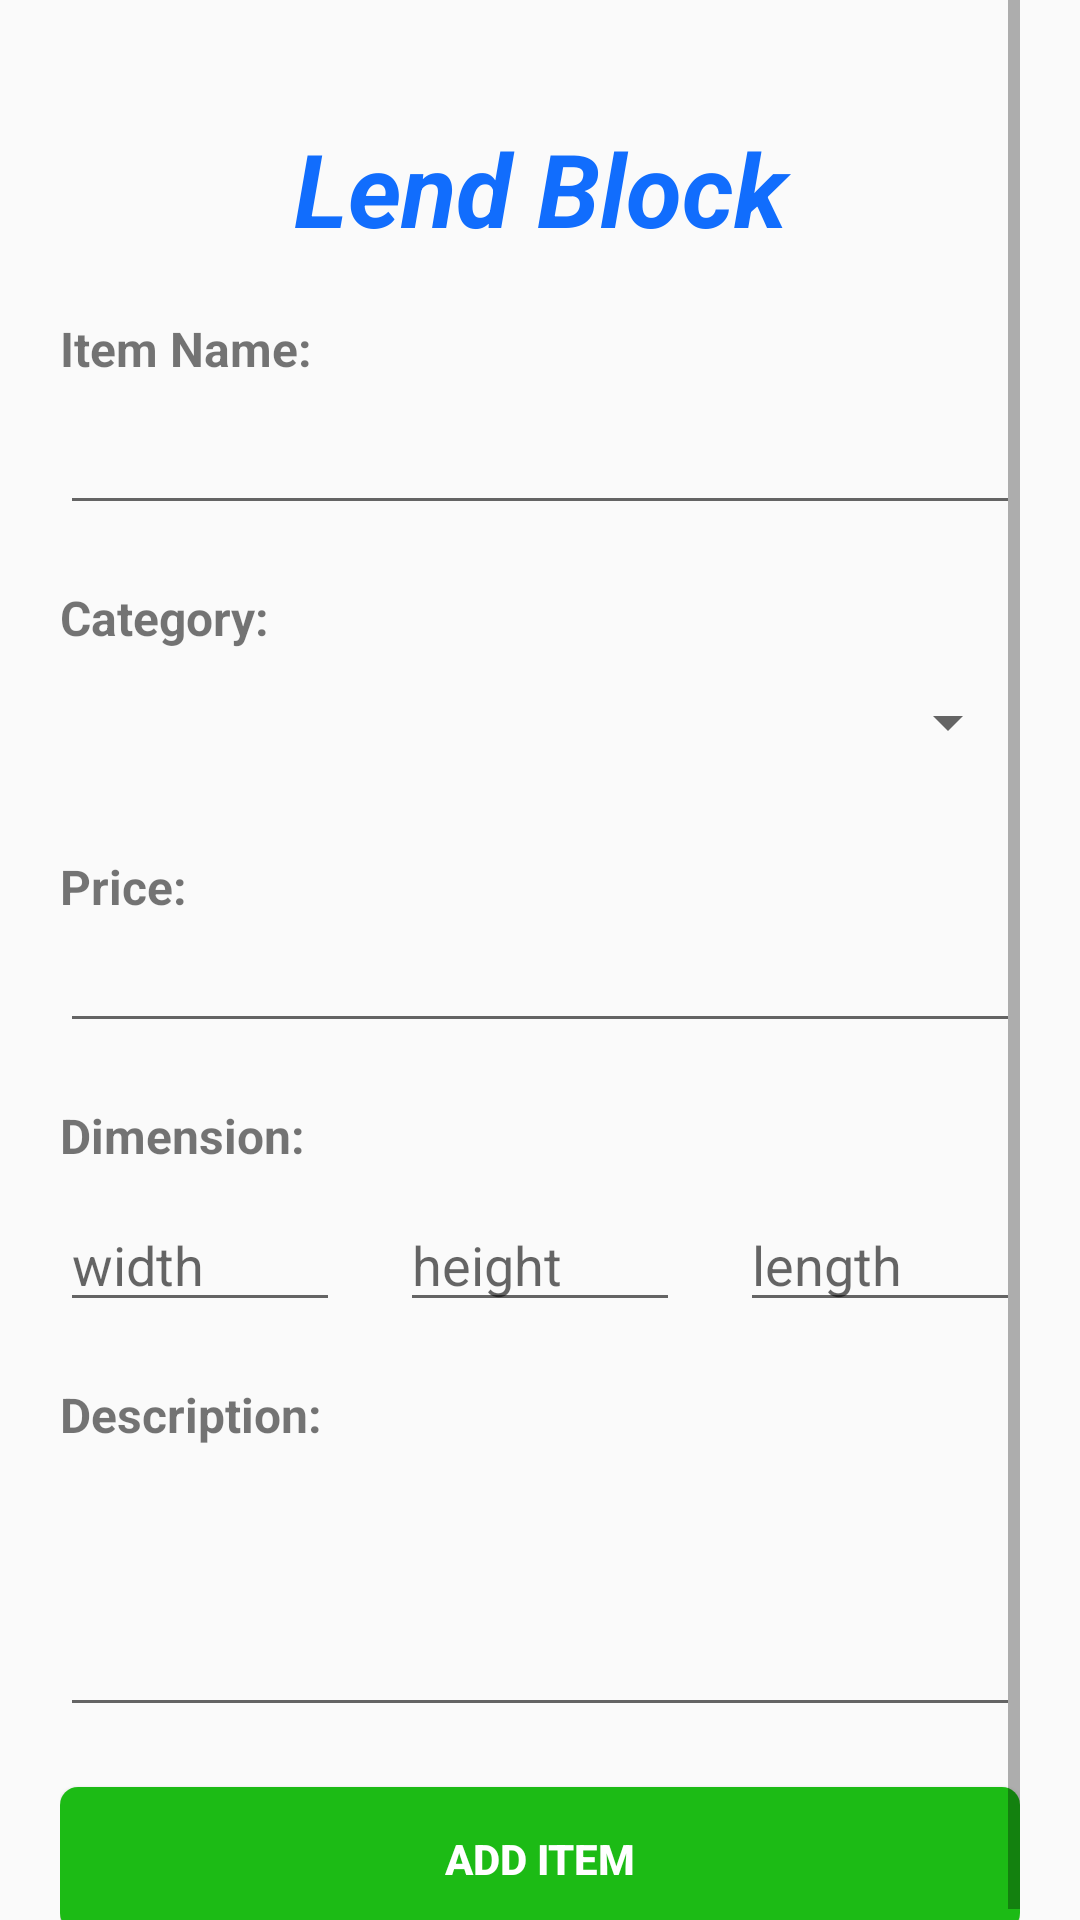

This screen was rendered from an Android layout file. Write that file and the resources it references.
<!-- AndroidManifest.xml: application theme Theme.Share -->
<!-- res/layout/fragment_lend.xml -->
<?xml version="1.0" encoding="utf-8"?>
<androidx.constraintlayout.widget.ConstraintLayout xmlns:android="http://schemas.android.com/apk/res/android"
    xmlns:app="http://schemas.android.com/apk/res-auto"
    xmlns:tools="http://schemas.android.com/tools"
    android:layout_width="match_parent"
    android:layout_height="match_parent"
    tools:context=".application.ui.lend.LendFragment">

    <ScrollView
        android:layout_width="320dp"
        android:layout_height="match_parent"
        app:layout_constraintBottom_toBottomOf="parent"
        app:layout_constraintEnd_toEndOf="parent"
        app:layout_constraintStart_toStartOf="parent"
        app:layout_constraintTop_toTopOf="parent"
        tools:ignore="SpeakableTextPresentCheck">

        <LinearLayout
            android:layout_width="320dp"
            android:layout_height="match_parent"
            android:layout_marginTop="40dp"
            android:onClick="addNewItem"
            android:orientation="vertical"
            app:layout_constraintEnd_toEndOf="parent"
            app:layout_constraintHorizontal_bias="0.493"
            app:layout_constraintStart_toStartOf="parent"
            app:layout_constraintTop_toTopOf="parent">


            <TextView
                android:id="@+id/textView33"
                android:layout_width="match_parent"
                android:layout_height="wrap_content"
                android:text="Lend Block"
                android:textAlignment="center"
                android:textColor="@color/blue"
                android:textSize="34dp"
                android:textStyle="bold|italic" />

            <LinearLayout
                android:layout_width="match_parent"
                android:layout_height="wrap_content"
                android:orientation="vertical">

                <TextView
                    android:id="@+id/textView46"
                    android:layout_width="match_parent"
                    android:layout_height="wrap_content"
                    android:layout_marginTop="20dp"
                    android:text="Item Name:"
                    android:textSize="16dp"
                    android:textStyle="bold" />

                <EditText
                    android:id="@+id/itemName"
                    android:layout_width="match_parent"
                    android:layout_height="wrap_content"
                    android:ems="10"
                    android:inputType="text"
                    android:minHeight="48dp"
                    tools:ignore="SpeakableTextPresentCheck" />

                <TextView
                    android:id="@+id/textView32"
                    android:layout_width="match_parent"
                    android:layout_height="wrap_content"
                    android:layout_marginTop="20dp"
                    android:text="Category:"
                    android:textSize="16dp"
                    android:textStyle="bold" />

                <Spinner
                    android:id="@+id/spinner"
                    android:layout_width="match_parent"
                    android:layout_height="wrap_content"
                    android:minHeight="48dp" />

                <TextView
                    android:id="@+id/textView42"
                    android:layout_width="match_parent"
                    android:layout_height="wrap_content"
                    android:layout_marginTop="20dp"
                    android:text="Price:"
                    android:textSize="16dp"
                    android:textStyle="bold" />

                <EditText
                    android:id="@+id/price"
                    android:layout_width="match_parent"
                    android:layout_height="wrap_content"
                    android:ems="10"
                    android:inputType="text"
                    tools:ignore="TouchTargetSizeCheck,SpeakableTextPresentCheck" />

                <TextView
                    android:id="@+id/textView44"
                    android:layout_width="match_parent"
                    android:layout_height="wrap_content"
                    android:layout_marginTop="20dp"
                    android:text="Dimension:"
                    android:textSize="16dp"
                    android:textStyle="bold" />

                <LinearLayout
                    android:layout_width="match_parent"
                    android:layout_height="match_parent"
                    android:layout_marginTop="10dp"
                    android:orientation="horizontal">

                    <EditText
                        android:id="@+id/width"
                        android:layout_width="wrap_content"
                        android:layout_height="wrap_content"
                        android:layout_marginRight="10dp"
                        android:layout_weight="1"
                        android:ems="10"
                        android:hint="width"
                        android:inputType="text"
                        tools:ignore="TouchTargetSizeCheck" />

                    <EditText
                        android:id="@+id/height"
                        android:layout_width="wrap_content"
                        android:layout_height="wrap_content"
                        android:layout_marginLeft="10dp"
                        android:layout_marginRight="10dp"
                        android:layout_weight="1"
                        android:ems="10"
                        android:hint="height"
                        android:inputType="text"
                        tools:ignore="TouchTargetSizeCheck" />

                    <EditText
                        android:id="@+id/length"
                        android:layout_width="wrap_content"
                        android:layout_height="wrap_content"
                        android:layout_marginLeft="10dp"
                        android:layout_weight="1"
                        android:ems="10"
                        android:hint="length"
                        android:inputType="text"
                        tools:ignore="TouchTargetSizeCheck" />
                </LinearLayout>

                <TextView
                    android:id="@+id/textView43"
                    android:layout_width="match_parent"
                    android:layout_height="wrap_content"
                    android:layout_marginTop="20dp"
                    android:text="Description:"
                    android:textSize="16dp"
                    android:textStyle="bold" />

                <EditText
                    android:id="@+id/description"
                    android:layout_width="match_parent"
                    android:layout_height="wrap_content"
                    android:layout_marginTop="10dp"
                    android:ems="10"
                    android:inputType="textMultiLine"
                    android:lines="3"
                    android:minHeight="48dp"
                    tools:ignore="SpeakableTextPresentCheck" />

                <Button
                    android:id="@+id/addItem"
                    android:layout_width="match_parent"
                    android:layout_height="wrap_content"
                    android:layout_marginTop="20dp"
                    android:background="@drawable/buttongreen"
                    android:text="Add Item"
                    android:textColor="@color/white"
                    android:textStyle="bold" />

            </LinearLayout>

        </LinearLayout>

    </ScrollView>

</androidx.constraintlayout.widget.ConstraintLayout>
<!-- resources referenced by this layout -->
<resources>
  <color name="blue">#116dfd</color>
  <color name="white">#FFFFFFFF</color>
  <!-- drawable buttongreen (drawable) -->
  <?xml version="1.0" encoding="utf-8"?>
  <shape xmlns:android="http://schemas.android.com/apk/res/android">
      <corners android:radius="6dp"></corners>
      <solid android:color="@color/green"></solid>
  </shape>
  <style name="Theme.Share" parent="Base.Theme.Share" />
  <color name="green">#1cbb15</color>
  <style name="Base.Theme.Share" parent="Theme.AppCompat.DayNight.NoActionBar">
          
          
      </style>
</resources>
